2-way image classification set "peach_data_new" from GitHub (whyitsy/Peach-Classify); label vocabulary: half-ripe, ripe.

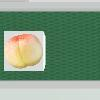
Label: half-ripe

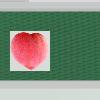
Label: ripe

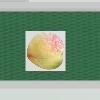
Label: half-ripe

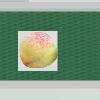
Label: half-ripe

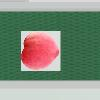
Label: ripe

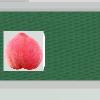
Label: ripe
